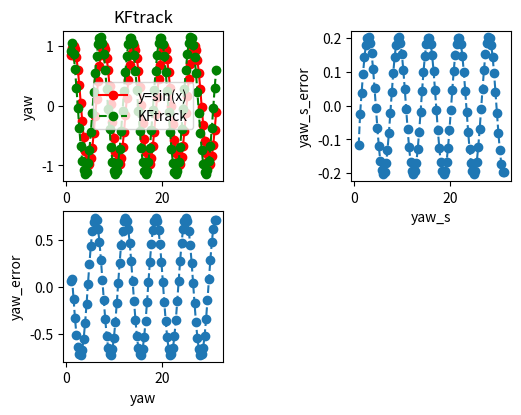

Write the Python code that produced this figure.
# -*- coding:utf-8 -*-
# Data: 2021/12/16 下午9:03

import numpy as np
import matplotlib.pyplot as plt
from random import *


class KalmanFilter(object):
    def __init__(self):
        # ------------ PRED ----------------
        # 状态变量 X (4*1)   [yaw, pit, yaw_speed, pit_speed]
        self.Xk = np.zeros((4, 1), dtype=np.float32)
        # 状态转移矩阵A (4*4)
        # 状态转移  next_yaw = current_yaw + yaw_speed * delay_time
        # 状态转移矩阵，不需要控制矩阵  Xpred = A * Xt
        self.A = np.array([ [1, 0, 1, 0],
                            [0, 1, 0, 1],
                            [0, 0, 1, 0],
                            [0, 0, 0, 1]], dtype=np.float32)

        # 预测过程噪声的方差   P = A * P * A^T + R
        self.R = np.array([ [1, 0, 0, 0],
                            [0, 1, 0, 0],
                            [0, 0, 1, 0],
                            [0, 0, 0, 1]], dtype=np.float32) * 0.1
        # ----------------- UPDATE ----------------
        # 观测矩阵
        self.H = np.array([ [1, 0, 0, 0],
                            [0, 1, 0, 0],
                            [0, 0, 1, 0],
                            [0, 0, 0, 1]], dtype=np.float32)
        # self.H = np.array([ [1, 0, 0, 0],
        #                     [0, 1, 0, 0]],dtype=np.float32)

        # 测量噪声的方差
        self.Q = np.array([ [1, 0, 0, 0],
                            [0, 1, 0, 0],
                            [0, 0, 1, 0],
                            [0, 0, 0, 1]], dtype=np.float32) * 20
        # self.Q = np.array([[1, 0],
        #                    [0, 1]], dtype=np.float32) * 0.01

        # 定义卡尔曼增益 K = P * H^T * (H * P * H^T + Q)^-1
        self.K = np.zeros((4, 4), dtype=np.float32)
        # self.K = np.zeros((4, 2), dtype=np.float32)

        # 定义估计误差方差
        self.P = np.eye(4, dtype=np.float32)

        self.last_measurement = np.zeros((4, 1), dtype=np.float32)
        self.error = 0

    def track(self, x, y, x_speed, y_speed, delay_time):
        # 初始化状态变量Xk
        self.Xk = np.array([x,
                            y,
                            x_speed,
                            y_speed], dtype=np.float32).reshape(4,1)
        # ------------ PRED -------------
        #  Xpred = A * Xt
        # 设置转移矩阵中的时间项目，乘以状态变量中的速度为预测位移
        self.A[0, 2] = delay_time * 1
        self.A[1, 3] = delay_time * 1
        # self.A[1, 3] = 1
        # self.A[1, 3] = 1

        # if self.last_measurement is not None:
        #     bool_target_change = self.check_target_change()
        #     if bool_target_change:
        #         self.KF_reset()

        Xpred = np.dot(self.A, self.Xk)
        # 预测值和真实值之间的误差协方差矩阵 P(n|n-1)=A * P(n-1|n-1) * A^T + R
        self.P = np.dot(np.dot(self.A, self.P), self.A.transpose()) + self.R
        # ------------update ------------
        # 计算卡尔曼增益 Kg(k)= P(k|k-1) H^T / (H P(k|k-1) H^T + Q)
        self.K = np.dot(np.dot(self.P, self.H.transpose()), np.linalg.inv(np.dot(np.dot(self.H, self.P), self.H.transpose()) + self.Q))
        # print(self.K)

        # 修正结果，计算滤波值
        self.Xk = Xpred + np.dot(self.K, (self.Xk - np.dot(self.H, Xpred)))

        # 计算估计值和真实值之间误差协方差矩阵
        self.P = np.dot((np.eye(4) - np.dot(self.K, self.H)), self.P)
        self.last_measurement = Xpred

        return self.Xk[0][0], self.Xk[1][0], self.Xk[2][0], self.Xk[3][0]
        #return x, y, 0, 0

    def KF_reset(self):
        # 预测过程噪声的方差   P = A * P * A^T + R
        self.R = np.array([ [1, 0, 0, 0],
                            [0, 1, 0, 0],
                            [0, 0, 1, 0],
                            [0, 0, 0, 1]], dtype=np.float32) * 1

        # 测量噪声的方差
        self.Q = np.array([ [1, 0, 0, 0],
                            [0, 1, 0, 0],
                            [0, 0, 1, 0],
                            [0, 0, 0, 1]], dtype=np.float32) * 10
        # self.Q = np.array([[1, 0],
        #                    [0, 1]], dtype=np.float32) * 0.01

        # 定义卡尔曼增益 K = P * H^T * (H * P * H^T + Q)^-1
        self.K = np.zeros((4, 4), dtype=np.float32)
        # self.K = np.zeros((4, 2), dtype=np.float32)

        # 定义估计误差方差
        self.P = np.eye(4, dtype=np.float32)

        self.last_measurement = None

    def check_target_change(self):
        # 切换目标误差
        error = self.Xk - np.dot(self.H, self.last_measurement)
        # 残差分布
        D_k = np.dot(np.dot(self.H,  self.P), self.H.transpose()) + self.R
        # 残差值
        R_k = np.dot(np.dot(error.transpose(), np.linalg.inv(D_k)),  error)
        print(self.Xk, R_k)
        if R_k < 5:
            return False
        else:
            return True


class TwoDimKF(object):
    def __init__(self):
        # ------------ PRED ----------------
        # 状态变量 X (4*1)   [yaw, pit, yaw_speed, pit_speed]
        self.Xk = np.zeros((2, 1), dtype=np.float32)
        # 状态转移矩阵A (4*4)
        # 状态转移  next_yaw = current_yaw + yaw_speed * delay_time
        # 状态转移矩阵，不需要控制矩阵  Xpred = A * Xt
        self.A = np.array([ [1, 1],
                            [0, 1],], dtype=np.float32)

        # 预测过程噪声的方差   P = A * P * A^T + R
        self.R = np.array([ [1, 0],
                            [0, 1]], dtype=np.float32) * 1
        # ----------------- UPDATE ----------------
        # 观测矩阵
        self.H = np.array([ [1, 0],
                            [0, 1]], dtype=np.float32)
        # self.H = np.array([ [1, 0, 0, 0],
        #                     [0, 1, 0, 0]],dtype=np.float32)

        # 测量噪声的方差
        self.Q = np.array([ [1, 0],
                            [0, 1]], dtype=np.float32) * 1
        # self.Q = np.array([[1, 0],
        #                    [0, 1]], dtype=np.float32) * 0.01

        # 定义卡尔曼增益 K = P * H^T * (H * P * H^T + Q)^-1
        self.K = np.zeros((2, 2), dtype=np.float32)
        # self.K = np.zeros((4, 2), dtype=np.float32)

        # 定义估计误差方差
        self.P = np.eye(2, dtype=np.float32)

        self.last_measurement = np.zeros((2, 1), dtype=np.float32)
        self.error = 0

    def track(self, x, x_speed, delay_time):
        # 初始化状态变量Xk
        self.Xk = np.array([[x],
                            [x_speed]], dtype=np.float32)
        # ------------ PRED -------------
        #  Xpred = A * Xt
        # 设置转移矩阵中的时间项目，乘以状态变量中的速度为预测位移
        self.A[0, 1] = delay_time * 1

        # if self.last_measurement is not None:
        #     bool_target_change = self.check_target_change()
        #     if bool_target_change:
        #         self.KF_reset()

        Xpred = np.dot(self.A, self.Xk)
        # 预测值和真实值之间的误差协方差矩阵 P(n|n-1)=A * P(n-1|n-1) * A^T + R
        self.P = np.dot(np.dot(self.A, self.P), self.A.transpose()) + self.R
        # ------------update ------------
        # 计算卡尔曼增益 Kg(k)= P(k|k-1) H^T / (H P(k|k-1) H^T + Q)
        self.K = np.dot(np.dot(self.P, self.H.transpose()), np.linalg.inv(np.dot(np.dot(self.H, self.P), self.H.transpose()) + self.Q))
        # print(self.K)

        # 修正结果，计算滤波值
        self.Xk = Xpred + np.dot(self.K, (self.Xk - np.dot(self.H, Xpred)))

        # 计算估计值和真实值之间误差协方差矩阵
        self.P = np.dot((np.eye(2) - np.dot(self.K, self.H)), self.P)
        self.last_measurement = Xpred

        return self.Xk[0][0], self.Xk[1][0]
        # return x, x_speed

    def reset(self):
        # 预测过程噪声的方差   P = A * P * A^T + R
        # 预测过程噪声的方差   P = A * P * A^T + R
        self.R = np.array([ [1, 0],
                            [0, 1]], dtype=np.float32) * 0.1

        # 测量噪声的方差
        self.Q = np.array([ [1, 0],
                            [0, 1]], dtype=np.float32) * 10
        # self.Q = np.array([[1, 0],
        #                    [0, 1]], dtype=np.float32) * 0.01

        # 定义卡尔曼增益 K = P * H^T * (H * P * H^T + Q)^-1
        self.K = np.zeros((2, 2), dtype=np.float32)
        # self.K = np.zeros((4, 2), dtype=np.float32)

        # 定义估计误差方差
        self.P = np.eye(2, dtype=np.float32)

        self.last_measurement = None

    def check_target_change(self):
        # 切换目标误差
        error = self.Xk - np.dot(self.H, self.last_measurement)
        # 残差分布
        D_k = np.dot(np.dot(self.H,  self.P), self.H.transpose()) + self.R
        # 残差值
        R_k = np.dot(np.dot(error.transpose(), np.linalg.inv(D_k)),  error)
        print(self.Xk, R_k)
        if R_k < 5:
            return False
        else:
            return True


if __name__ == '__main__':
    pitch = np.arange(1, 10 * np.pi, 0.3)
    yaw = np.sin(pitch)
    # pitch = yaw * 2
    yaw_speed = [yaw[i] - yaw[i-1] for i in range(1, len(yaw))]
    yaw_speed.append(yaw_speed[len(yaw_speed)-1])
    # last_pit = pitch

    plt.figure(1)

    plt.subplot(221)
    plt.plot(pitch, yaw, color='r', linestyle='-', marker='o')
    plt.title("KFtrack")
    plt.xlabel("x")
    plt.ylabel("yaw")

    p_x = []
    p_y = []
    error_x = []
    error_y = []

    # # ----- 4 dim KF -----
    # a = KalmanFilter()
    #
    # for i in range(len(pitch)):
    #     p_yaw, p_pit, yaw_s, pit_s = a.track(yaw[i], pitch[i], yaw_speed[i], 0.3, 15)
    #     # print(p_pit, p_yaw)
    #     # print("x:")
    #     # print(int(nx))
    #     # print("y:")
    #     # print(int(ny))
    #     p_x.append(p_pit)
    #     p_y.append(p_yaw)
    #     error_y.append(p_x[i] - pitch[i])
    #     error_x.append(p_y[i] - yaw[i])
    #
    # # plt.subplot(221)
    # plt.plot(p_x, p_y, color='g', linestyle='--', marker='o')
    # plt.legend(["y=sin(x)", "KFtrack"], loc='best')
    # plt.show()
    #
    # plt.subplot(223)
    # plt.plot(error_x, linestyle=":")
    # plt.xlabel('yaw')
    # plt.ylabel('yaw_error')
    #
    # plt.subplot(222)
    # plt.plot(error_y, linestyle=":")
    # plt.xlabel('pit')
    # plt.ylabel('pit_error')
    # plt.subplots_adjust(left=0.2, wspace=0.8, top=0.8)
    # plt.show()
    # # -----end ----

    # yaw_angle_f = open("2022-04-30-11_49_41yaw.txt")
    # yaw_angle = yaw_angle_f.readlines()
    # frame_list = []
    # yaw_list = []
    # pre_list = []
    # for i in range(0, len(yaw_angle), 1):
    #     yaw_split = yaw_angle[i].split(" ")
    #     frame_list.append(np.int(yaw_split[0]))
    #     yaw_list.append(np.float(yaw_split[1]))
    #     pre_list.append(np.float(yaw_split[2]))


    b = TwoDimKF()
    b.R = b.R * 0.1
    b.Q = b.Q * 10
    for i in range(len(yaw)):
        p_yaw, p_yaw_s = b.track(yaw[i], yaw_speed[i], 20)
        p_x.append(p_yaw)
        p_y.append(p_yaw_s)
        error_x.append(p_x[i] - yaw[i])
        error_y.append(p_y[i] - yaw_speed[i])

    plt.subplot(221)
    plt.plot(pitch, p_x, color='g', linestyle='--', marker='o')
    plt.legend(["y=sin(x)", "KFtrack"], loc='best')

    plt.subplot(223)
    plt.plot(pitch, error_x, linestyle="--", marker='o')
    plt.xlabel('yaw')
    plt.ylabel('yaw_error')

    plt.subplot(222)
    plt.plot(pitch, error_y, linestyle="--", marker='o')
    plt.xlabel('yaw_s')
    plt.ylabel('yaw_s_error')
    plt.subplots_adjust(left=0.2, wspace=0.8, top=0.8)
    plt.show()
